The GitHub repository jayx101/ObjectRecognition contains a labelled image folder "dataset" with 11 categories: bulb, Fitbit, glasses, keys, Leatherman multi-tool, Nurofen, pliers, remote control, tape, trigger, trigger small. Examples follow, each with its label.

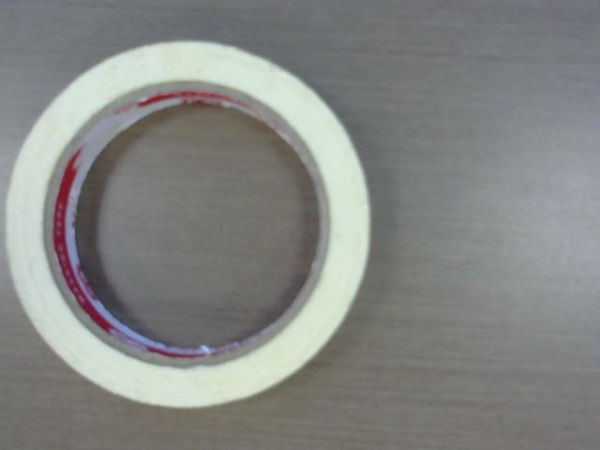
Label: tape

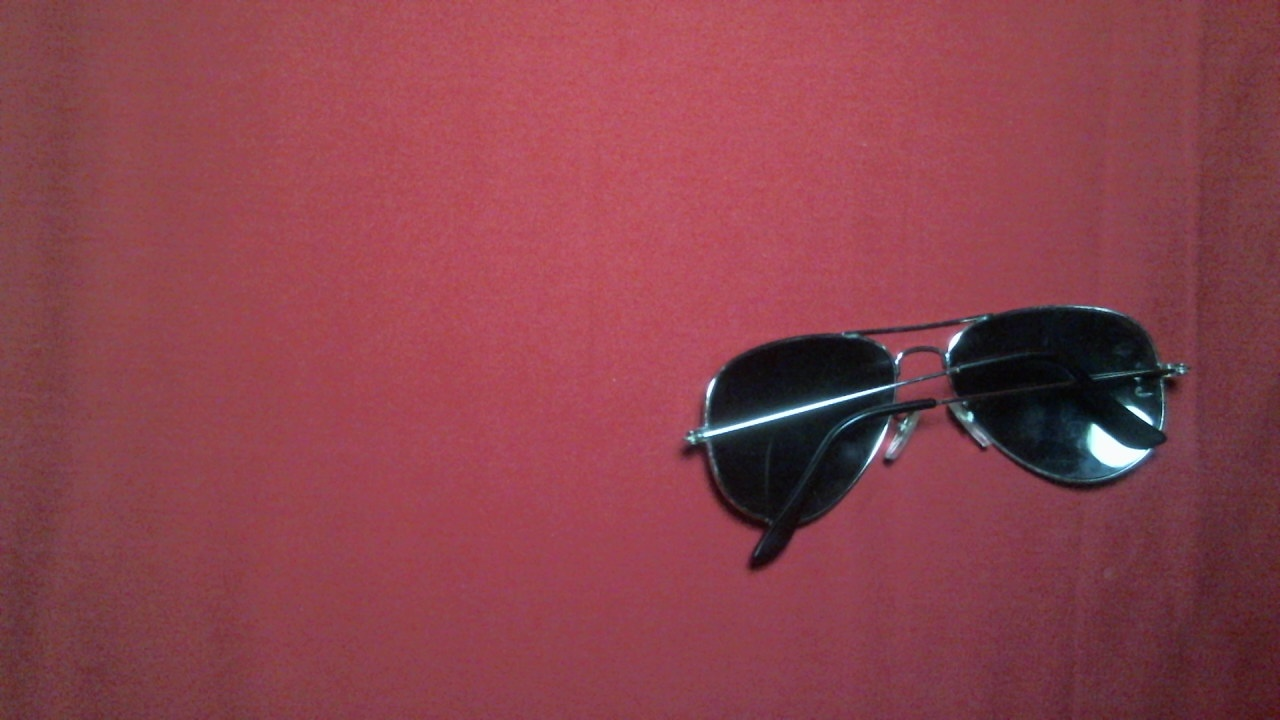
Label: glasses

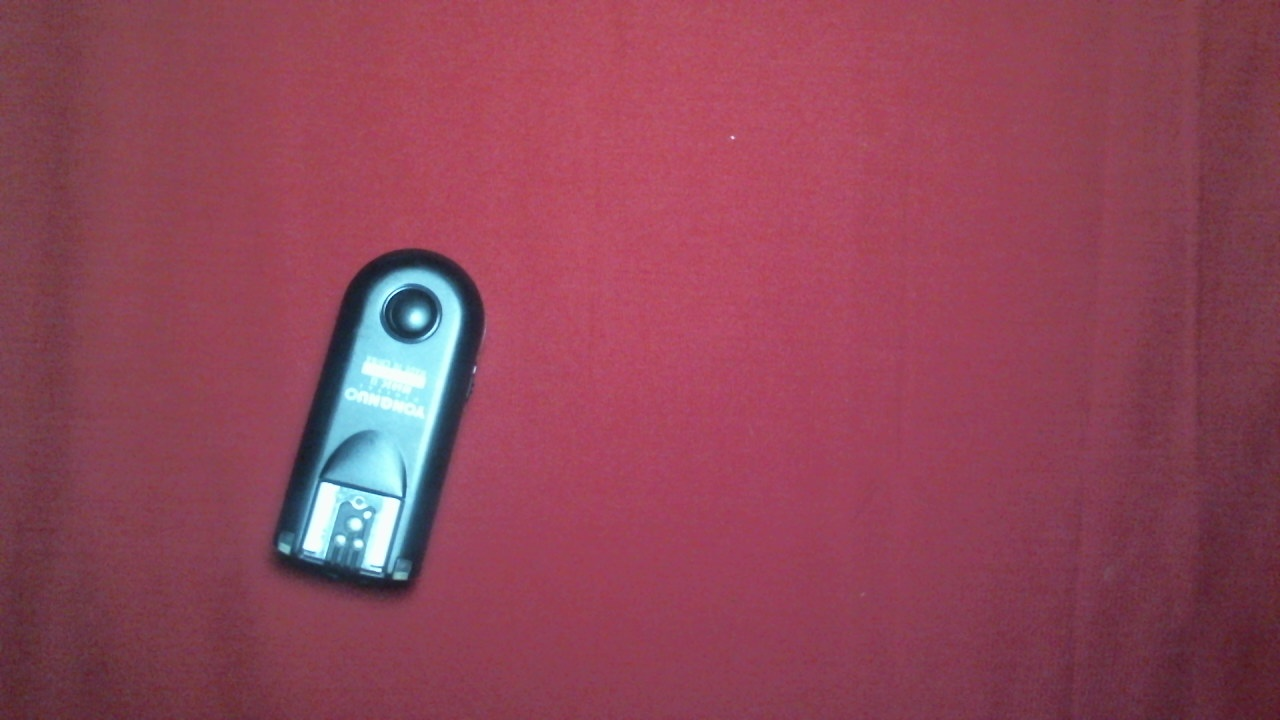
Label: trigger small

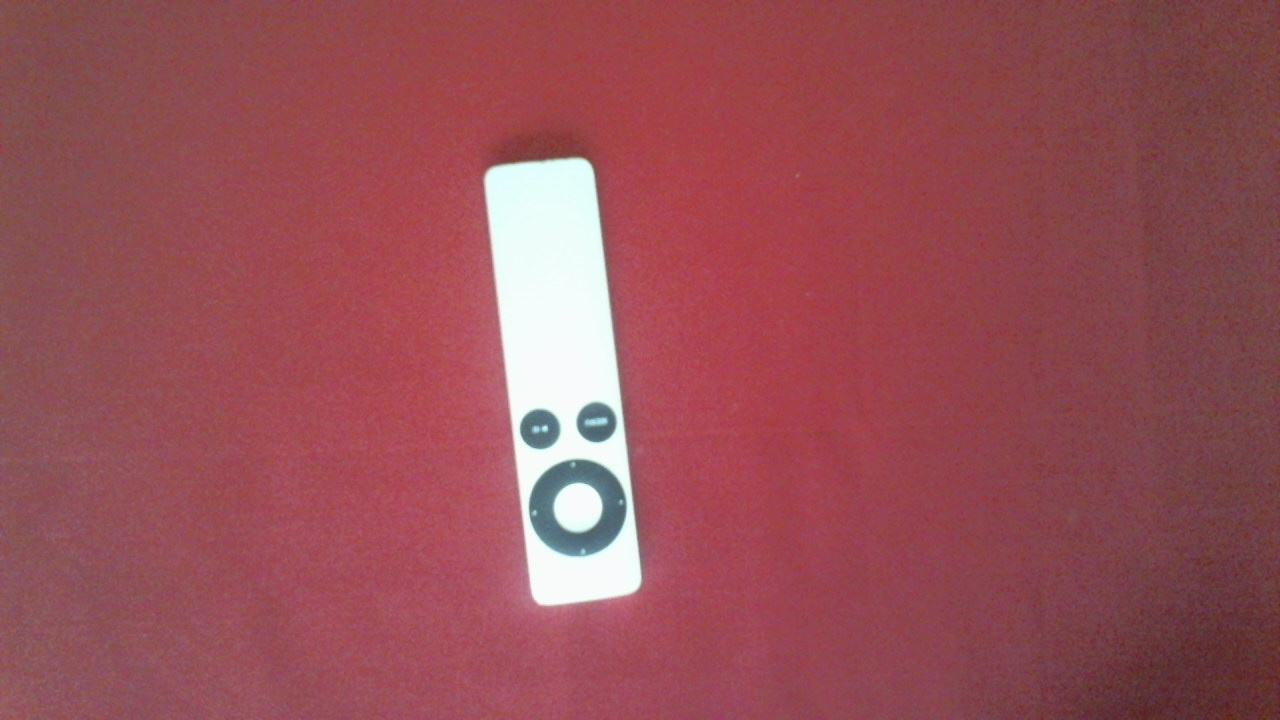
Label: remote control

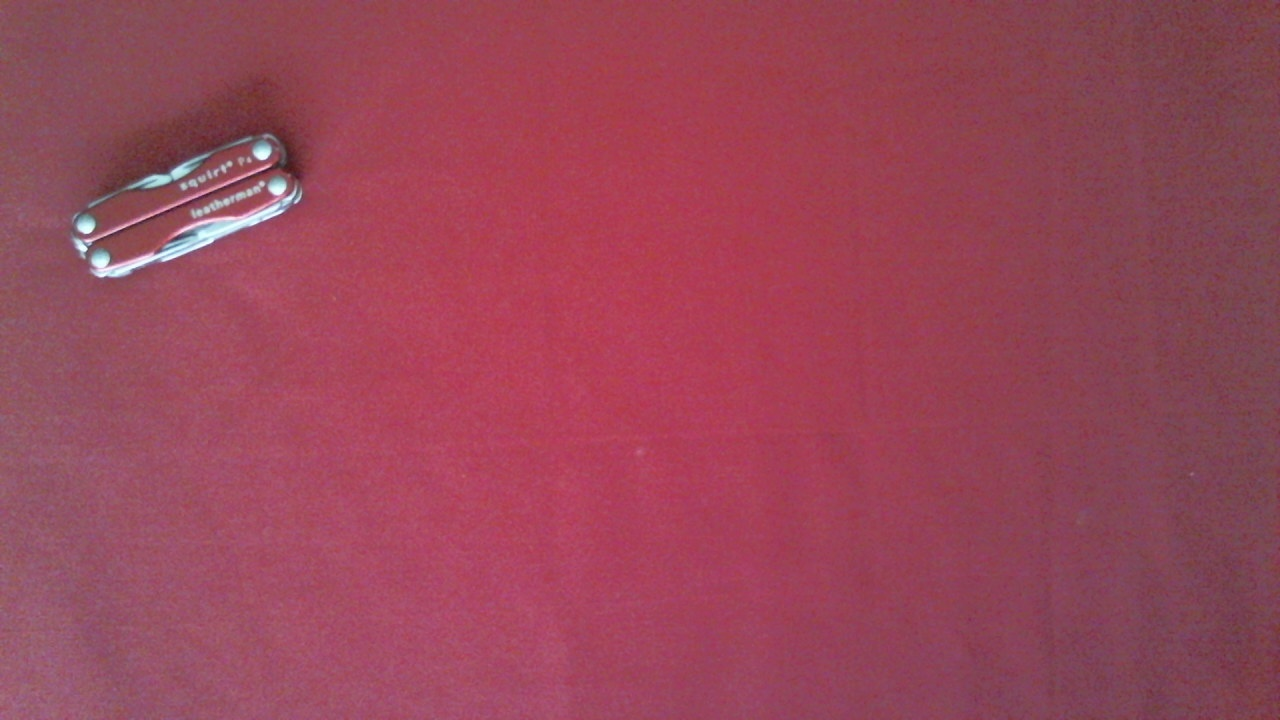
Label: Leatherman multi-tool

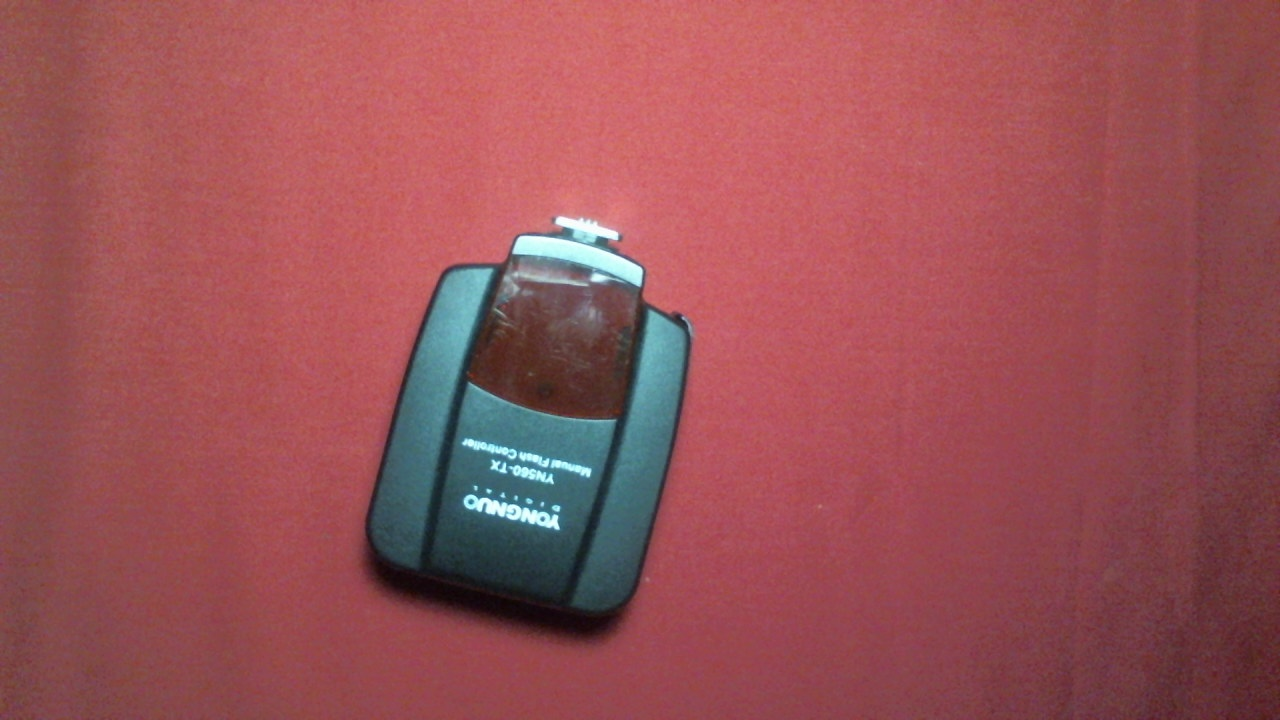
Label: trigger
